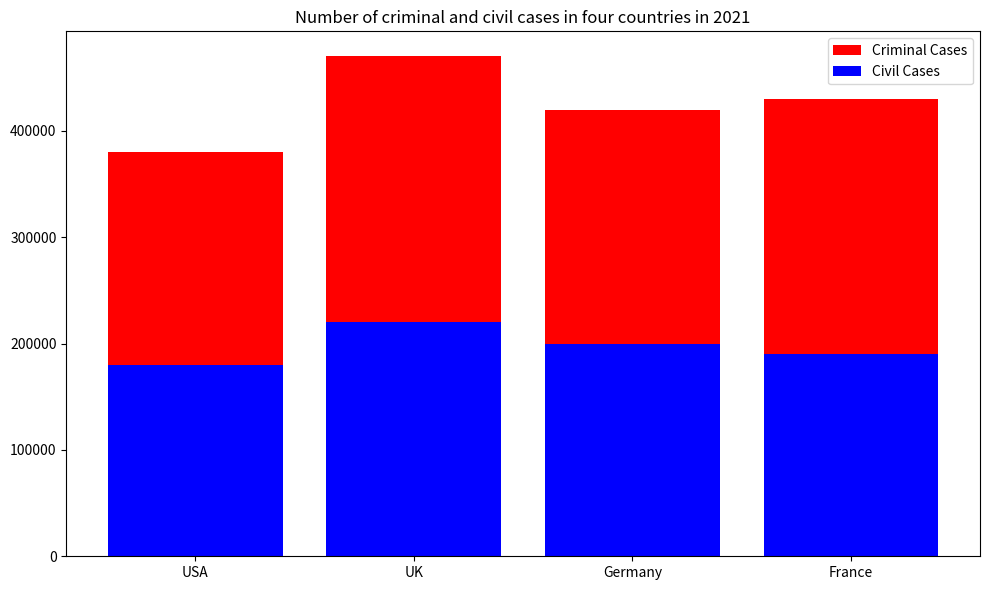

This figure's Python source: (Note: this script raises an exception after producing the figure.)

import matplotlib.pyplot as plt
fig = plt.figure(figsize=(10,6))
ax = fig.add_subplot(1,1,1)
country = ['USA','UK','Germany','France']
criminal = [200000,250000,220000,240000]
civil = [180000,220000,200000,190000]
ax.bar(country, criminal, label = 'Criminal Cases', bottom = civil, color = 'r')
ax.bar(country, civil, label = 'Civil Cases', color = 'b')
ax.set_title('Number of criminal and civil cases in four countries in 2021')
ax.set_xticklabels(country, rotation=0, wrap=True)
ax.legend()
plt.tight_layout()
plt.savefig(r'bar chart/png/320.png')
plt.clf()
